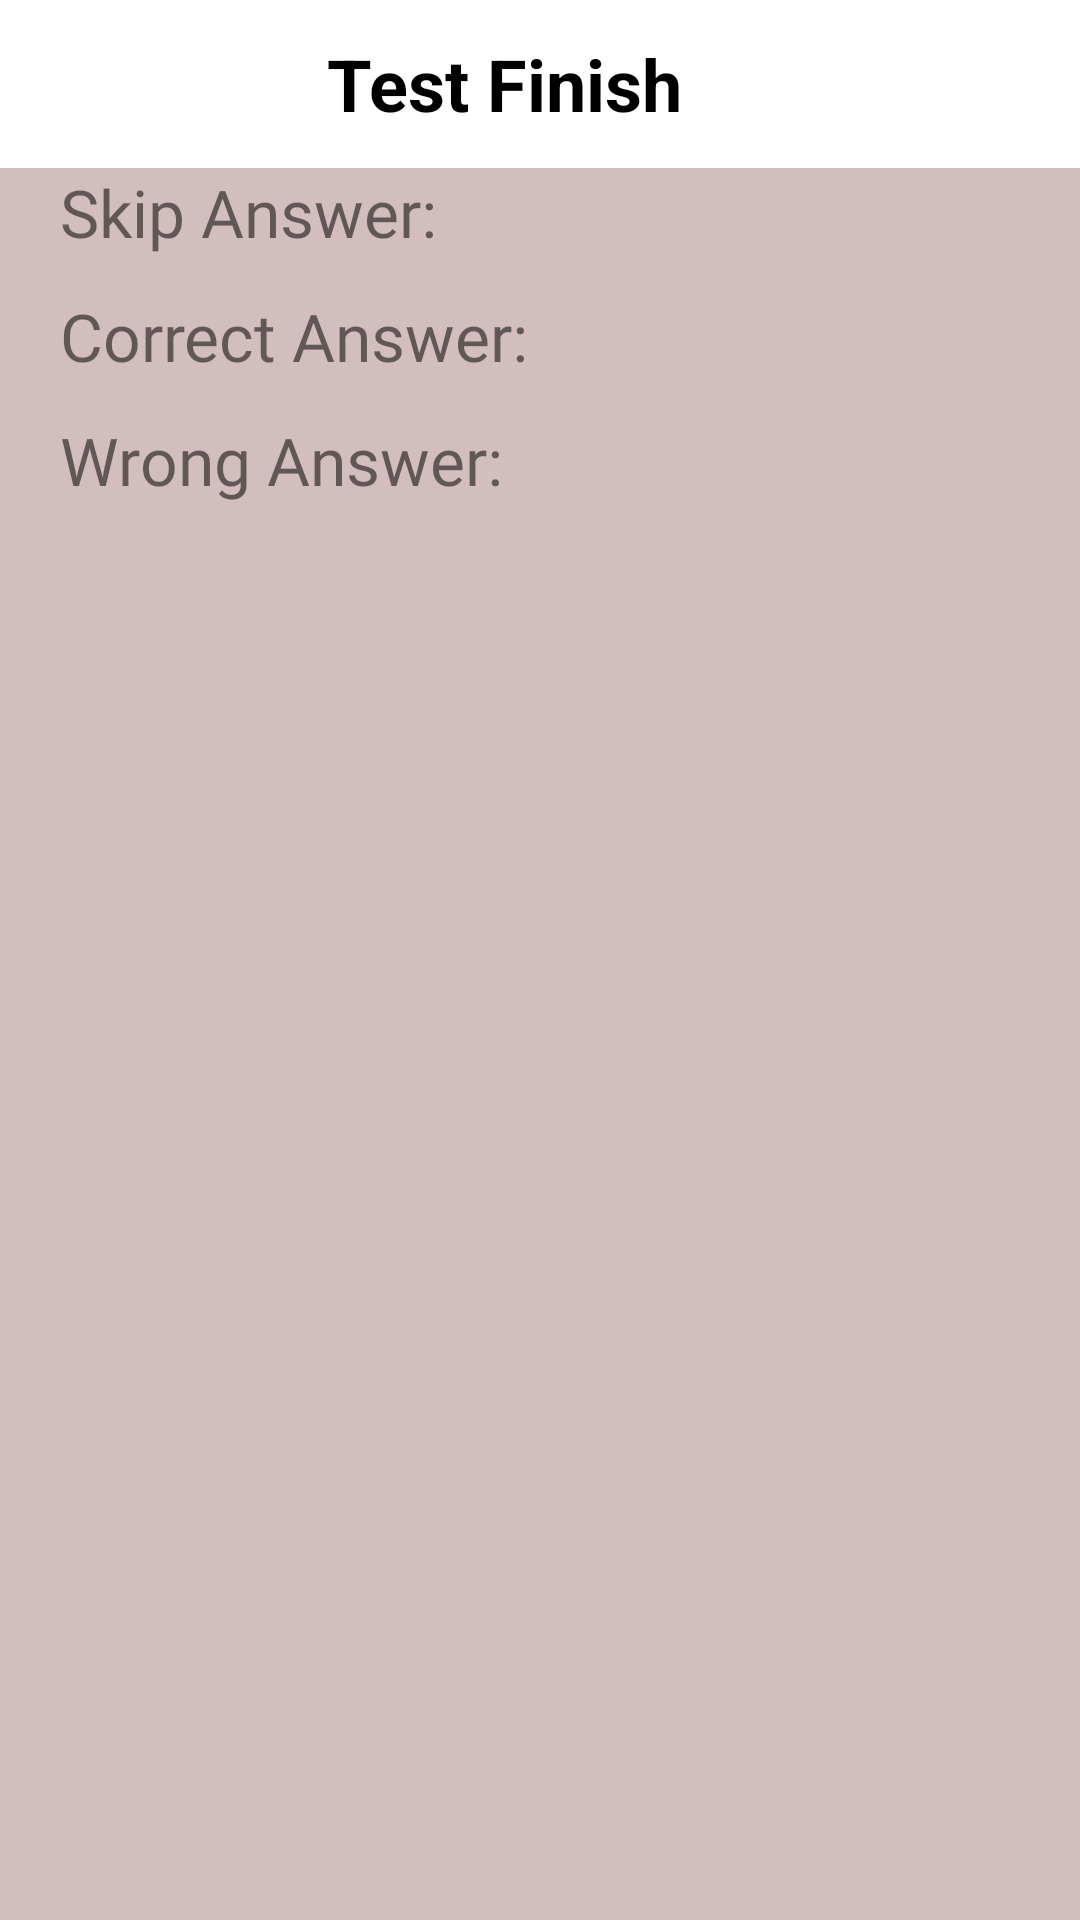

This screen was rendered from an Android layout file. Write that file and the resources it references.
<!-- AndroidManifest.xml: application theme Theme.TestApp -->
<!-- res/layout/activity_finish.xml -->
<?xml version="1.0" encoding="utf-8"?>
<androidx.appcompat.widget.LinearLayoutCompat xmlns:android="http://schemas.android.com/apk/res/android"
    xmlns:app="http://schemas.android.com/apk/res-auto"
    xmlns:tools="http://schemas.android.com/tools"
    android:layout_width="match_parent"
    android:layout_height="match_parent"
    android:orientation="vertical"
    android:background="#D3BEBE"
    tools:context=".FinishActivity">

    <com.google.android.material.appbar.AppBarLayout
        android:layout_width="match_parent"
        android:layout_height="?attr/actionBarSize"
        android:background="@color/white">

        <androidx.appcompat.widget.LinearLayoutCompat
            android:layout_width="match_parent"
            android:layout_height="match_parent">

            <androidx.appcompat.widget.AppCompatImageView
                android:id="@+id/finish_button_back"
                android:layout_width="wrap_content"
                android:layout_height="wrap_content"
                android:layout_margin="8dp"
                android:background="?android:selectableItemBackgroundBorderless"
                android:padding="8dp"
                android:src="@drawable/ic_back" />

            <androidx.appcompat.widget.AppCompatTextView
                android:layout_width="0dp"
                android:layout_height="match_parent"
                android:layout_weight="1"
                android:gravity="center"
                android:text="@string/test_finish"
                android:textColor="@color/black"
                android:textSize="24sp"
                android:textStyle="bold" />

            <Space
                android:layout_width="56dp"
                android:layout_height="match_parent" />

        </androidx.appcompat.widget.LinearLayoutCompat>


    </com.google.android.material.appbar.AppBarLayout>

    <ScrollView
        android:layout_width="match_parent"
        android:layout_height="match_parent">

        <androidx.appcompat.widget.LinearLayoutCompat
            android:layout_width="match_parent"
            android:layout_height="0dp"
            android:gravity="center"
            android:orientation="vertical">

            <androidx.appcompat.widget.AppCompatImageView
                android:layout_width="wrap_content"
                android:layout_height="wrap_content"
                android:layout_gravity="center_horizontal"
                android:src="@drawable/gold_win" />

            <androidx.appcompat.widget.LinearLayoutCompat
                android:layout_width="match_parent"
                android:layout_height="match_parent"
                android:layout_marginHorizontal="20dp">

                <androidx.appcompat.widget.AppCompatTextView
                    android:layout_width="0dp"
                    android:layout_height="match_parent"
                    android:layout_weight="1"
                    android:text="@string/skip_count"
                    android:fontFamily="@font/robotomono_wght"
                    android:textSize="22sp" />

                <androidx.appcompat.widget.AppCompatTextView
                    android:id="@+id/tv_skip_count"
                    android:layout_width="wrap_content"
                    android:layout_height="wrap_content"
                    android:textColor="@color/skip_answer"
                    android:textSize="22sp"
                    android:fontFamily="@font/robotomono_wght"
                    android:textStyle="bold"
                    tools:text="Skip count" />

            </androidx.appcompat.widget.LinearLayoutCompat>

            <Space
                android:layout_width="match_parent"
                android:layout_height="12dp" />

            <androidx.appcompat.widget.LinearLayoutCompat
                android:layout_width="match_parent"
                android:layout_height="match_parent"
                android:layout_marginHorizontal="20dp">

                <androidx.appcompat.widget.AppCompatTextView
                    android:layout_width="0dp"
                    android:layout_height="match_parent"
                    android:layout_weight="1"
                    android:text="@string/correct_count"
                    android:fontFamily="@font/robotomono_wght"
                    android:textSize="22sp" />

                <androidx.appcompat.widget.AppCompatTextView
                    android:id="@+id/tv_correct_count"
                    android:layout_width="wrap_content"
                    android:layout_height="wrap_content"
                    android:textColor="@color/correct_answer"
                    android:textSize="22sp"
                    android:textStyle="bold"
                    android:fontFamily="@font/robotomono_wght"
                    tools:text="Correct count" />

            </androidx.appcompat.widget.LinearLayoutCompat>

            <Space
                android:layout_width="match_parent"
                android:layout_height="12dp" />

            <androidx.appcompat.widget.LinearLayoutCompat
                android:layout_width="match_parent"
                android:layout_height="match_parent"
                android:layout_marginHorizontal="20dp">

                <androidx.appcompat.widget.AppCompatTextView
                    android:layout_width="0dp"
                    android:layout_height="match_parent"
                    android:layout_weight="1"
                    android:text="@string/wrong_count"
                    android:fontFamily="@font/robotomono_wght"
                    android:textSize="22sp" />

                <androidx.appcompat.widget.AppCompatTextView
                    android:id="@+id/tv_wrong_count"
                    android:layout_width="wrap_content"
                    android:layout_height="wrap_content"
                    android:textColor="@color/wrong_answer"
                    android:textSize="22sp"
                    android:fontFamily="@font/robotomono_wght"
                    android:textStyle="bold"
                    tools:text="Wrong count" />

            </androidx.appcompat.widget.LinearLayoutCompat>

            <androidx.appcompat.widget.LinearLayoutCompat
                android:id="@+id/container"
                android:layout_width="match_parent"
                android:layout_height="match_parent"
                android:layout_marginHorizontal="20dp"
                android:layout_marginTop="100dp"
                android:orientation="vertical">


            </androidx.appcompat.widget.LinearLayoutCompat>


        </androidx.appcompat.widget.LinearLayoutCompat>


    </ScrollView>

</androidx.appcompat.widget.LinearLayoutCompat>
<!-- resources referenced by this layout -->
<resources>
  <color name="black">#FF000000</color>
  <color name="correct_answer">#31E62C</color>
  <color name="skip_answer">#F3DA06</color>
  <color name="white">#FFFFFFFF</color>
  <color name="wrong_answer">#DF071C</color>
  <string name="correct_count">Correct Answer:</string>
  <string name="skip_count">Skip Answer:</string>
  <string name="test_finish">Test Finish</string>
  <string name="wrong_count">Wrong Answer:</string>
  <style name="Theme.TestApp" parent="Theme.MaterialComponents.DayNight.NoActionBar">
          
          <item name="colorPrimary">@color/purple_500</item>
          <item name="colorPrimaryVariant">@color/purple_700</item>
          <item name="colorOnPrimary">@color/white</item>
          
          <item name="colorSecondary">@color/teal_200</item>
          <item name="colorSecondaryVariant">@color/teal_700</item>
          <item name="colorOnSecondary">@color/black</item>
          
          <item name="android:statusBarColor">#F6F2F2</item>
          
      </style>
  <color name="purple_500">#FF6200EE</color>
  <color name="purple_700">#FF3700B3</color>
  <color name="teal_200">#FF03DAC5</color>
  <color name="teal_700">#FF018786</color>
</resources>
